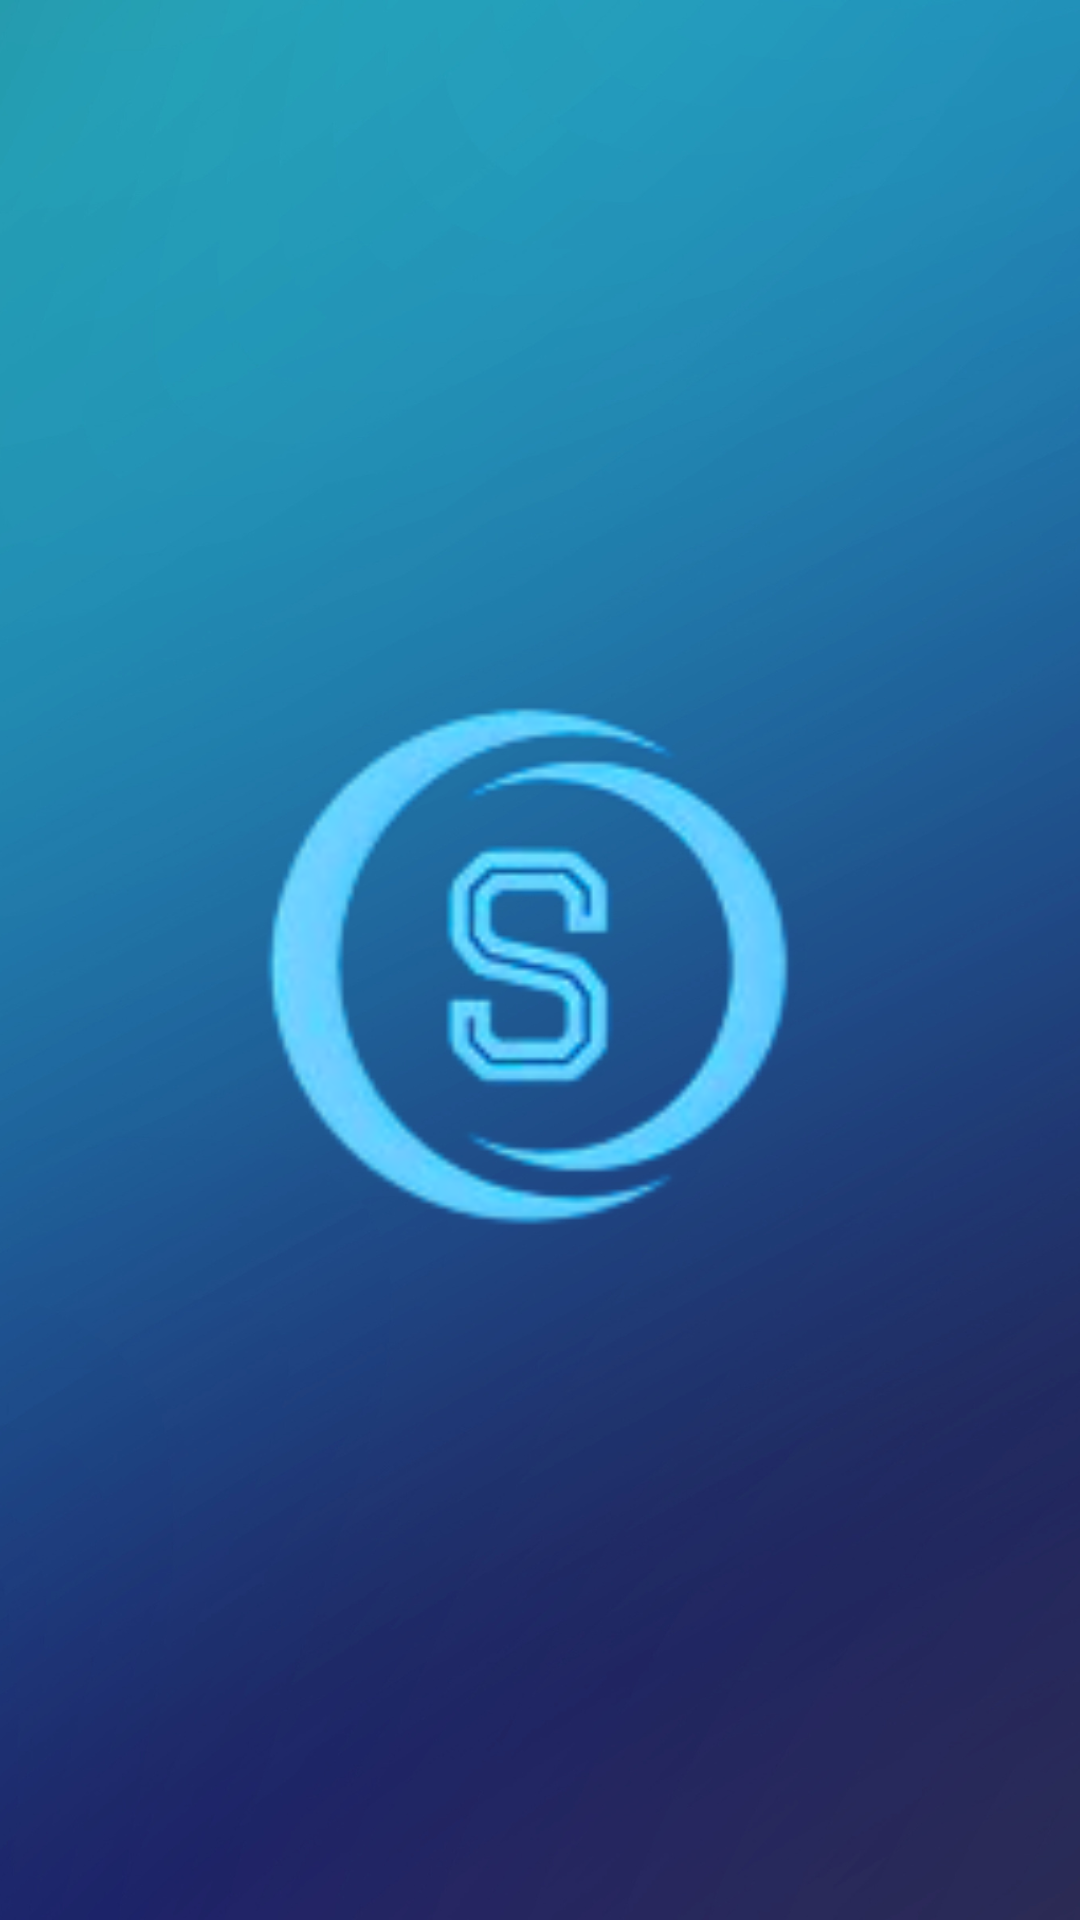

Produce the Android XML layout that renders to this screen, including the resource entries it uses.
<!-- AndroidManifest.xml: application theme Theme.SaeadaniProject -->
<!-- res/layout/activity_saeadani_splash.xml -->
<?xml version="1.0" encoding="utf-8"?>
<LinearLayout xmlns:android="http://schemas.android.com/apk/res/android"
    android:layout_width="match_parent"
    android:layout_height="match_parent"
    android:gravity="fill"
    android:orientation="vertical">

    <ImageView
        android:layout_width="wrap_content"
        android:layout_height="wrap_content"
        android:gravity="fill_vertical"
        android:scaleType="centerCrop"
        android:adjustViewBounds="false"
        android:src="@drawable/splash_background"
        android:layout_centerInParent="true" />

</LinearLayout>
<!-- resources referenced by this layout -->
<resources>
  <!-- drawable splash_background: png bitmap (drawable, 662366 bytes) -->
  <style name="Theme.SaeadaniProject" parent="Base.Theme.SaeadaniProject" />
  <style name="Base.Theme.SaeadaniProject" parent="Theme.AppCompat.Light.NoActionBar">
          
          
      </style>
</resources>
